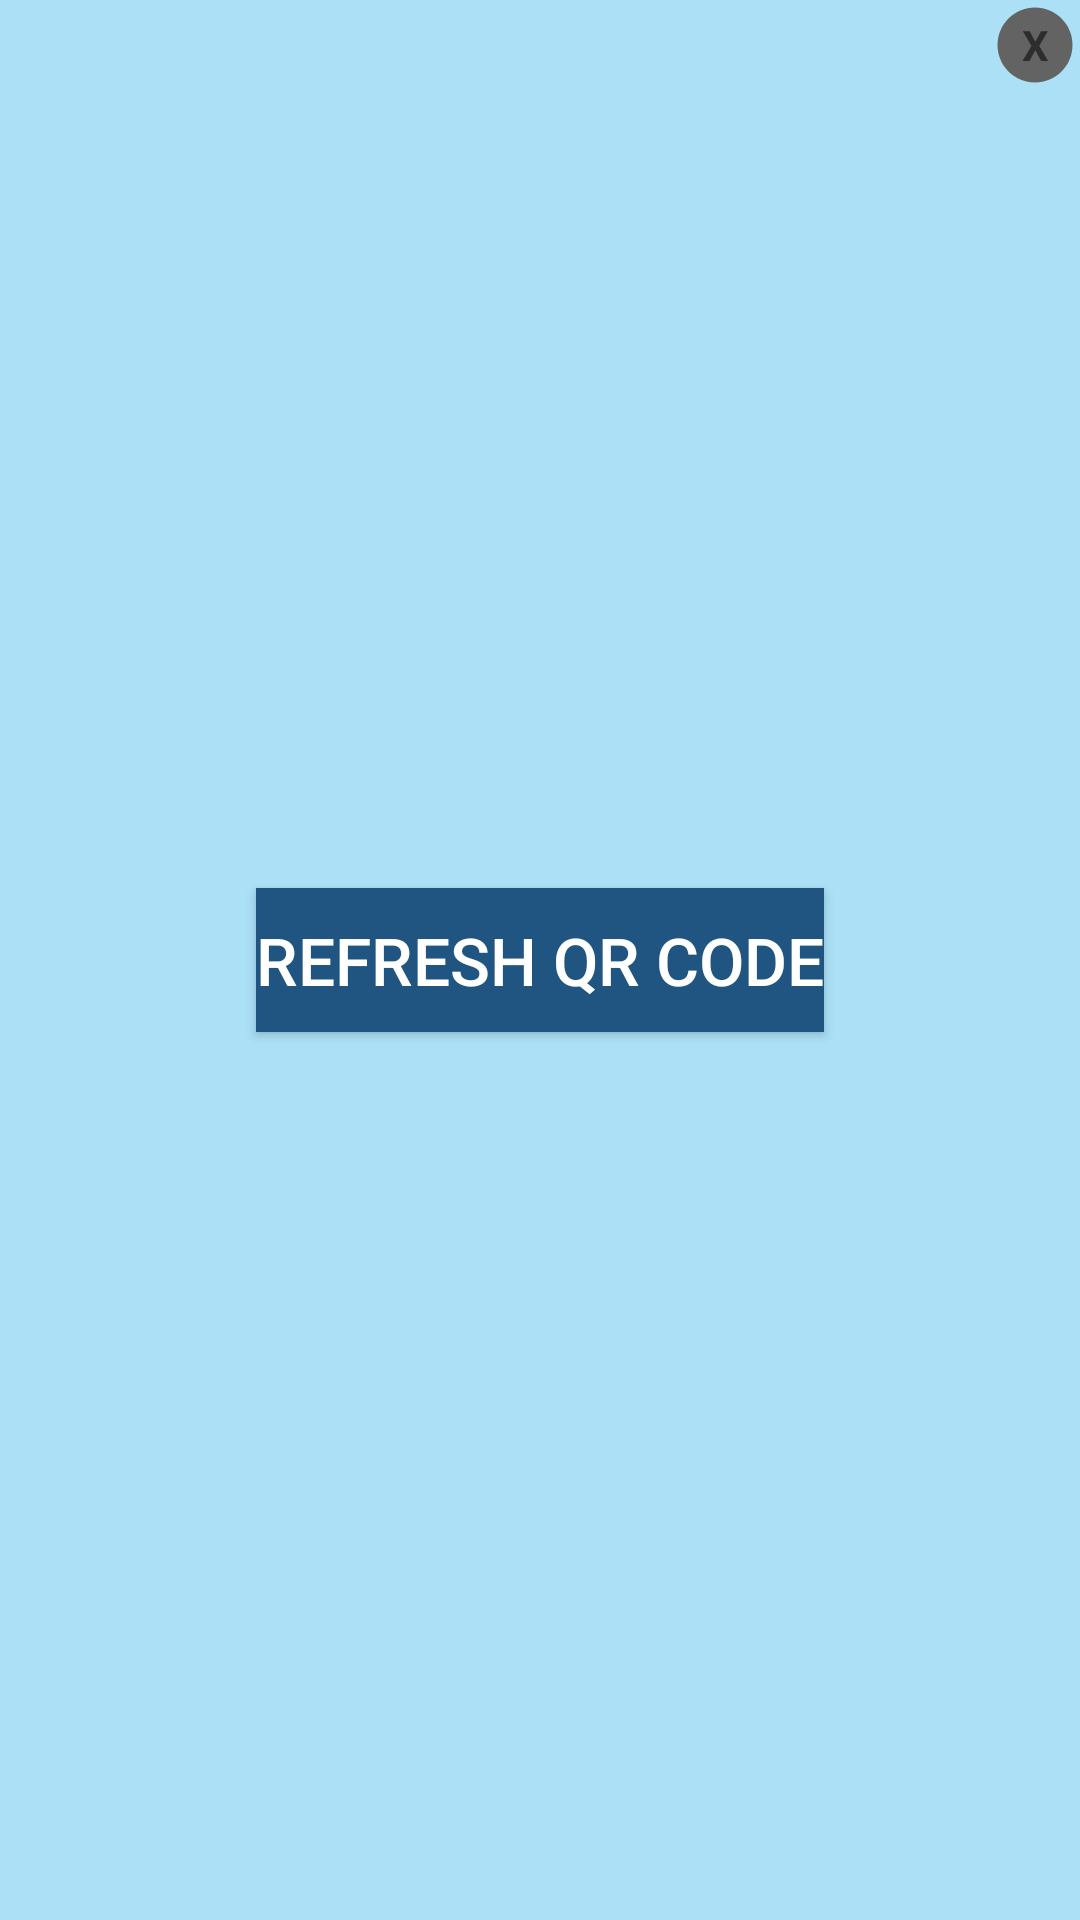

Reconstruct the res/layout file that produces this screen, plus the resources it refers to.
<!-- AndroidManifest.xml: application theme Theme.DigitalID -->
<!-- res/layout/refresh.xml -->
<?xml version="1.0" encoding="utf-8"?>
<RelativeLayout
    xmlns:android="http://schemas.android.com/apk/res/android"
    android:layout_width="300dp"
    android:layout_height="300dp"
    android:background="@color/blue_50"
    android:layout_gravity="center">

    <TextView
        android:id="@+id/close"
        android:layout_width="30dp"
        android:layout_height="30dp"
        android:text="X"
        android:textStyle="bold"
        android:gravity="center"
        android:layout_alignParentEnd="true"
        android:background="@drawable/ic_circlebackground"/>



    <Button
        android:layout_width="wrap_content"
        android:layout_height="wrap_content"
        android:text="Refresh QR Code"
        android:textSize="22dp"
        android:background="@color/blue_500"
        android:textColor="@color/white"
        android:id="@+id/refreshQR"
        android:layout_centerInParent="true"/>

</RelativeLayout>
<!-- resources referenced by this layout -->
<resources>
  <color name="blue_50">#ABE0F6</color>
  <color name="blue_500">#1F5580</color>
  <color name="white">#FFFFFF</color>
  <!-- drawable ic_circlebackground (drawable) -->
  <vector android:height="24dp" android:tint="#636363"
      android:viewportHeight="24" android:viewportWidth="24"
      android:width="24dp" xmlns:android="http://schemas.android.com/apk/res/android">
      <path android:fillColor="@android:color/white" android:pathData="M12,2C6.47,2 2,6.47 2,12s4.47,10 10,10 10,-4.47 10,-10S17.53,2 12,2z"/>
  </vector>
  <style name="Theme.DigitalID" parent="Theme.MaterialComponents.DayNight.DarkActionBar">
          
          <item name="colorPrimary">@color/blue_500</item>
          <item name="colorPrimaryVariant">@color/blue_500</item>
          <item name="colorOnPrimary">@color/white</item>
          
          <item name="colorSecondary">@color/teal_200</item>
          <item name="colorSecondaryVariant">@color/teal_700</item>
          <item name="colorOnSecondary">@color/black</item>
          
          <item name="android:statusBarColor" tools:targetApi="l">?attr/colorPrimaryVariant</item>
          
      </style>
  <color name="teal_200">#03DAC5</color>
  <color name="teal_700">#018786</color>
  <color name="black">#000000</color>
</resources>
